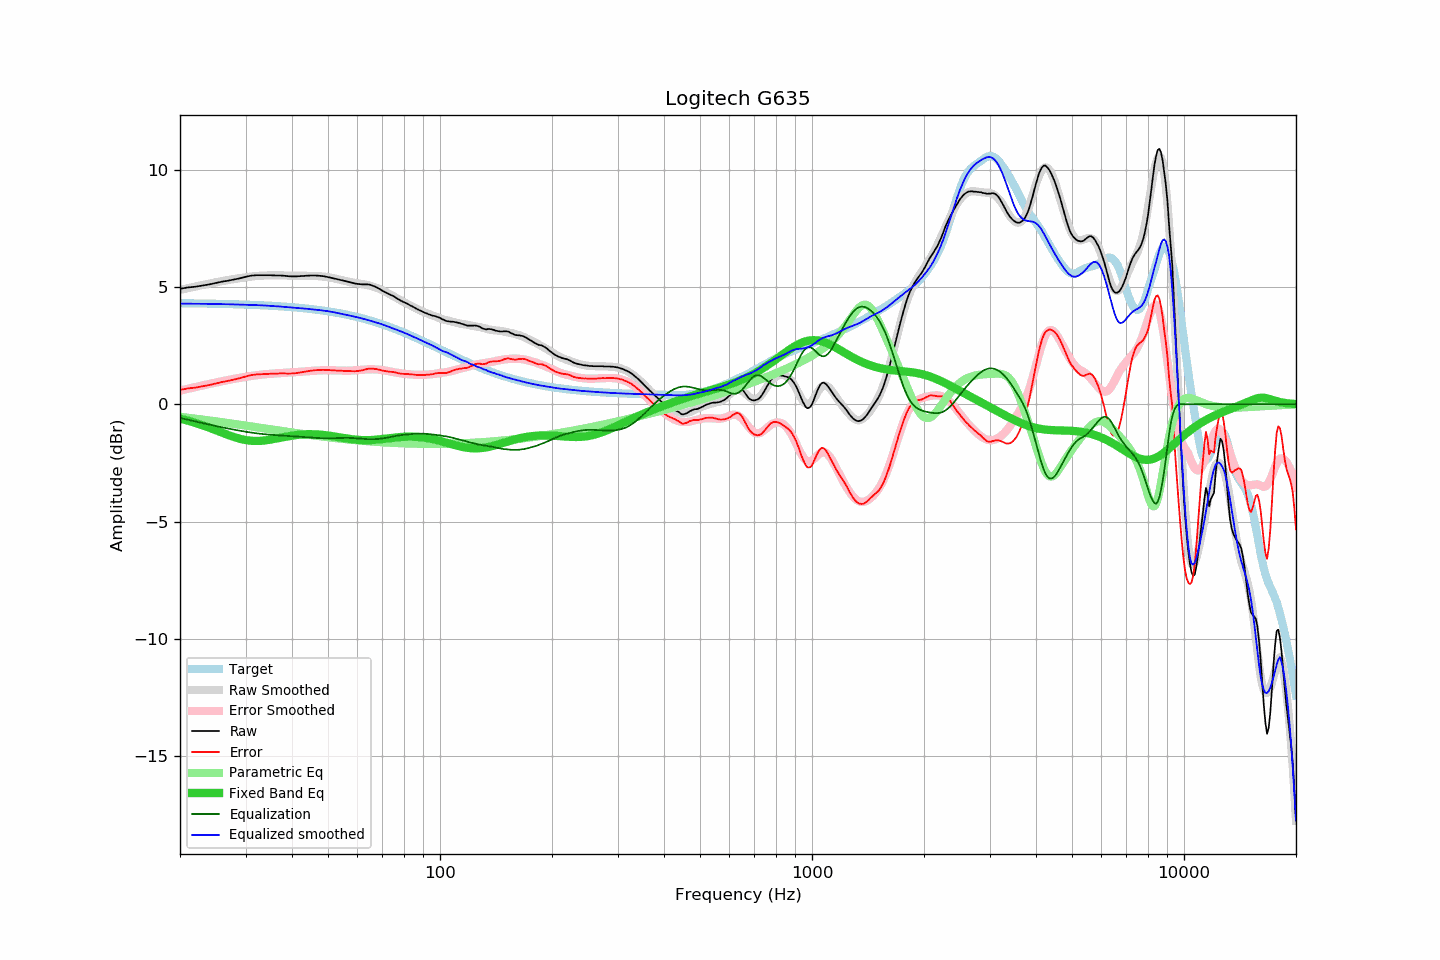

Data behind this chart, as committed beside it:
frequency, raw, error, smoothed, error_smoothed, equalization, parametric_eq, equalized_raw, equalized_smoothed, target
20, 4.92, 0.61, 4.87, 0.58, -0.58, -0.61, 4.34, 4.29, 4.31
21, 4.98, 0.68, 4.95, 0.66, -0.66, -0.70, 4.32, 4.29, 4.30
22, 5.01, 0.71, 5.02, 0.73, -0.73, -0.79, 4.28, 4.29, 4.30
23, 5.06, 0.77, 5.09, 0.80, -0.80, -0.90, 4.26, 4.28, 4.30
24, 5.11, 0.82, 5.15, 0.87, -0.87, -1.00, 4.24, 4.28, 4.29
25, 5.17, 0.89, 5.20, 0.93, -0.93, -1.11, 4.24, 4.27, 4.28
26, 5.23, 0.95, 5.25, 0.98, -0.98, -1.22, 4.25, 4.27, 4.28
27, 5.27, 1.00, 5.30, 1.04, -1.04, -1.32, 4.23, 4.26, 4.27
28, 5.32, 1.06, 5.34, 1.09, -1.09, -1.40, 4.24, 4.26, 4.26
29, 5.37, 1.11, 5.38, 1.13, -1.13, -1.47, 4.24, 4.25, 4.26
30, 5.43, 1.18, 5.41, 1.17, -1.17, -1.52, 4.26, 4.24, 4.25
31, 5.48, 1.24, 5.44, 1.21, -1.21, -1.55, 4.28, 4.23, 4.24
32, 5.50, 1.27, 5.46, 1.24, -1.24, -1.57, 4.26, 4.23, 4.23
33, 5.50, 1.28, 5.48, 1.26, -1.26, -1.56, 4.24, 4.22, 4.22
34, 5.50, 1.29, 5.49, 1.28, -1.28, -1.54, 4.22, 4.21, 4.21
35, 5.50, 1.30, 5.49, 1.30, -1.30, -1.51, 4.20, 4.20, 4.20
36, 5.49, 1.30, 5.50, 1.31, -1.31, -1.47, 4.18, 4.18, 4.19
37, 5.49, 1.31, 5.49, 1.33, -1.33, -1.44, 4.17, 4.17, 4.18
38, 5.48, 1.32, 5.49, 1.34, -1.34, -1.40, 4.14, 4.15, 4.17
39, 5.46, 1.31, 5.49, 1.35, -1.35, -1.37, 4.11, 4.14, 4.15
40, 5.45, 1.31, 5.48, 1.36, -1.36, -1.34, 4.09, 4.12, 4.14
41, 5.45, 1.33, 5.48, 1.37, -1.37, -1.32, 4.08, 4.11, 4.12
42, 5.46, 1.35, 5.48, 1.38, -1.38, -1.30, 4.08, 4.10, 4.11
43, 5.47, 1.38, 5.48, 1.40, -1.40, -1.28, 4.08, 4.08, 4.09
44, 5.48, 1.40, 5.48, 1.41, -1.41, -1.28, 4.07, 4.07, 4.08
45, 5.49, 1.43, 5.47, 1.42, -1.42, -1.28, 4.07, 4.05, 4.06
46, 5.49, 1.45, 5.47, 1.43, -1.43, -1.28, 4.06, 4.04, 4.04
47, 5.48, 1.46, 5.46, 1.44, -1.44, -1.29, 4.04, 4.02, 4.02
48, 5.47, 1.47, 5.45, 1.45, -1.45, -1.30, 4.02, 4.00, 4.00
49, 5.45, 1.47, 5.44, 1.45, -1.45, -1.31, 4.00, 3.99, 3.98
50, 5.42, 1.46, 5.42, 1.45, -1.45, -1.33, 3.97, 3.97, 3.96
51, 5.39, 1.45, 5.39, 1.45, -1.45, -1.35, 3.94, 3.94, 3.94
52, 5.36, 1.44, 5.36, 1.45, -1.45, -1.37, 3.92, 3.92, 3.92
53, 5.33, 1.43, 5.33, 1.44, -1.44, -1.39, 3.89, 3.89, 3.90
54, 5.30, 1.43, 5.30, 1.44, -1.44, -1.41, 3.86, 3.86, 3.87
55, 5.27, 1.42, 5.27, 1.43, -1.43, -1.44, 3.84, 3.84, 3.85
56, 5.24, 1.42, 5.24, 1.43, -1.43, -1.46, 3.81, 3.81, 3.82
57, 5.21, 1.41, 5.22, 1.43, -1.43, -1.48, 3.78, 3.79, 3.80
58, 5.18, 1.41, 5.20, 1.44, -1.44, -1.49, 3.74, 3.76, 3.77
59, 5.15, 1.41, 5.18, 1.45, -1.45, -1.51, 3.71, 3.73, 3.74
60, 5.13, 1.42, 5.16, 1.45, -1.45, -1.52, 3.68, 3.71, 3.72
61, 5.12, 1.43, 5.14, 1.46, -1.46, -1.52, 3.66, 3.68, 3.69
62, 5.11, 1.45, 5.12, 1.47, -1.47, -1.53, 3.64, 3.65, 3.66
63, 5.11, 1.48, 5.10, 1.48, -1.48, -1.53, 3.63, 3.62, 3.63
64, 5.11, 1.51, 5.08, 1.49, -1.49, -1.53, 3.62, 3.59, 3.60
65, 5.09, 1.52, 5.05, 1.49, -1.49, -1.53, 3.60, 3.56, 3.57
66, 5.05, 1.52, 5.02, 1.49, -1.49, -1.52, 3.56, 3.53, 3.54
67, 5.01, 1.51, 4.99, 1.49, -1.49, -1.51, 3.52, 3.50, 3.50
68, 4.96, 1.49, 4.95, 1.48, -1.48, -1.50, 3.48, 3.47, 3.47
69, 4.90, 1.46, 4.91, 1.47, -1.47, -1.49, 3.43, 3.44, 3.44
70, 4.84, 1.44, 4.86, 1.46, -1.46, -1.48, 3.38, 3.40, 3.41
71, 4.79, 1.42, 4.81, 1.44, -1.44, -1.47, 3.35, 3.37, 3.37
72, 4.74, 1.40, 4.76, 1.42, -1.42, -1.46, 3.32, 3.33, 3.34
73, 4.69, 1.39, 4.70, 1.40, -1.40, -1.45, 3.29, 3.30, 3.30
74, 4.65, 1.38, 4.65, 1.39, -1.39, -1.44, 3.27, 3.26, 3.27
75, 4.61, 1.38, 4.59, 1.37, -1.37, -1.42, 3.24, 3.23, 3.23
76, 4.55, 1.35, 4.54, 1.35, -1.35, -1.41, 3.20, 3.19, 3.20
77, 4.49, 1.33, 4.50, 1.34, -1.34, -1.41, 3.15, 3.16, 3.16
78, 4.44, 1.31, 4.45, 1.32, -1.32, -1.40, 3.12, 3.12, 3.13
79, 4.39, 1.30, 4.40, 1.31, -1.31, -1.39, 3.08, 3.09, 3.09
... 553 more rows
